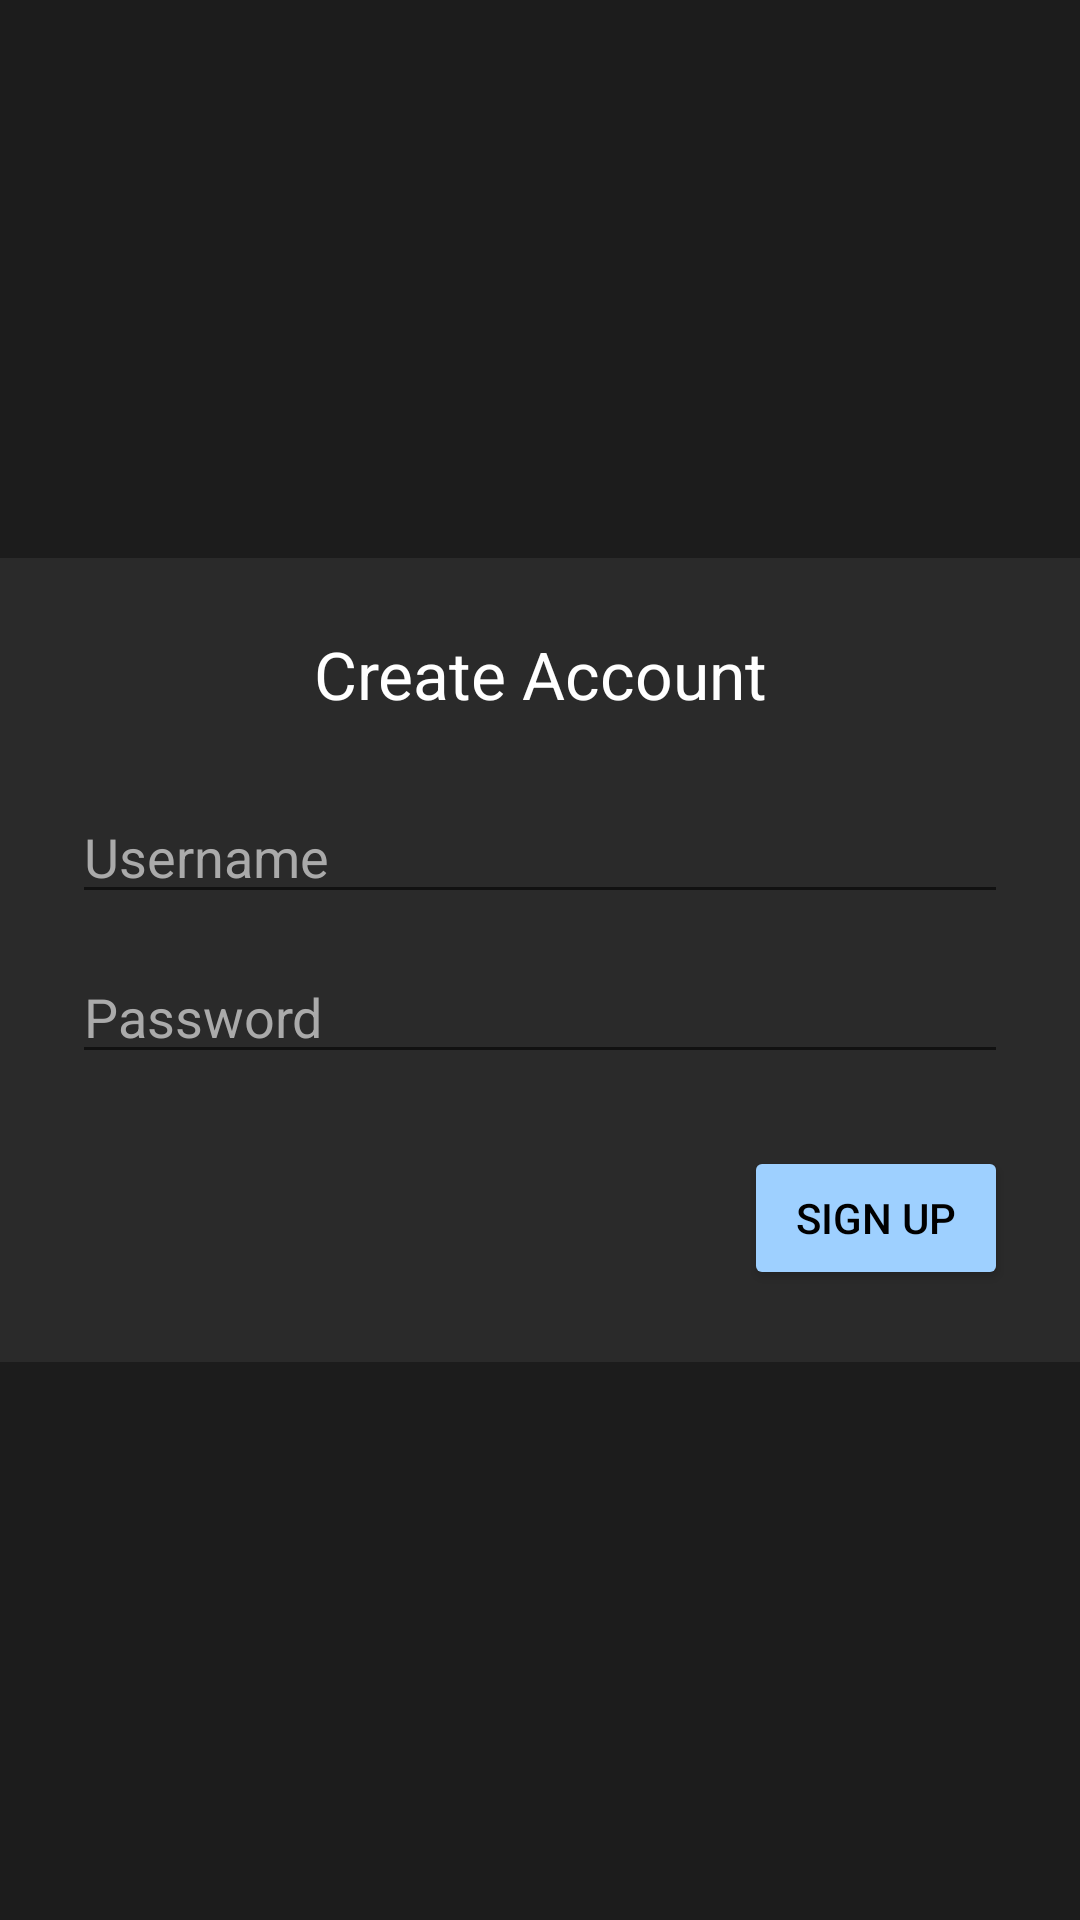

This screen was rendered from an Android layout file. Write that file and the resources it references.
<!-- AndroidManifest.xml: application theme Theme.AppdevwardrobeINF246 -->
<!-- res/layout/activity_signup.xml -->
<?xml version="1.0" encoding="utf-8"?>
<androidx.constraintlayout.widget.ConstraintLayout
    xmlns:android="http://schemas.android.com/apk/res/android"
    xmlns:app="http://schemas.android.com/apk/res-auto"
    android:layout_width="match_parent"
    android:layout_height="match_parent"
    android:background="#1C1C1C">

    <LinearLayout
        android:layout_width="0dp"
        android:layout_height="wrap_content"
        android:orientation="vertical"
        android:padding="24dp"
        android:background="#2A2A2A"
        app:layout_constraintTop_toTopOf="parent"
        app:layout_constraintBottom_toBottomOf="parent"
        app:layout_constraintStart_toStartOf="parent"
        app:layout_constraintEnd_toEndOf="parent">

        <TextView
            android:text="Create Account"
            android:textSize="22sp"
            android:textColor="#FFFFFF"
            android:gravity="center"
            android:layout_marginBottom="24dp"
            android:layout_width="match_parent"
            android:layout_height="wrap_content"/>

        <EditText
            android:id="@+id/signupUsername"
            android:hint="Username"
            android:layout_width="match_parent"
            android:layout_height="wrap_content"/>

        <EditText
            android:id="@+id/signupPassword"
            android:hint="Password"
            android:inputType="textPassword"
            android:layout_marginTop="12dp"
            android:layout_width="match_parent"
            android:layout_height="wrap_content"/>

        <Button
            android:id="@+id/signupBtn"
            android:text="Sign Up"
            android:layout_marginTop="24dp"
            android:backgroundTint="#9ED0FF"
            android:textColor="#000000"
            android:layout_width="wrap_content"
            android:layout_height="wrap_content"
            android:layout_gravity="end"/>

    </LinearLayout>
</androidx.constraintlayout.widget.ConstraintLayout>
<!-- resources referenced by this layout -->
<resources>
  <style name="Theme.AppdevwardrobeINF246" parent="Theme.MaterialComponents.DayNight.NoActionBar">
          <item name="colorPrimary">#9ED0FF</item>
          <item name="colorPrimaryVariant">#7DB8FF</item>
          <item name="colorOnPrimary">@android:color/black</item>
          <item name="android:windowBackground">#121212</item>
          <item name="android:textColor">@android:color/white</item>
          <item name="android:textColorHint">#AAAAAA</item>
          <item name="android:statusBarColor">?attr/colorPrimaryVariant</item>
      </style>
</resources>
